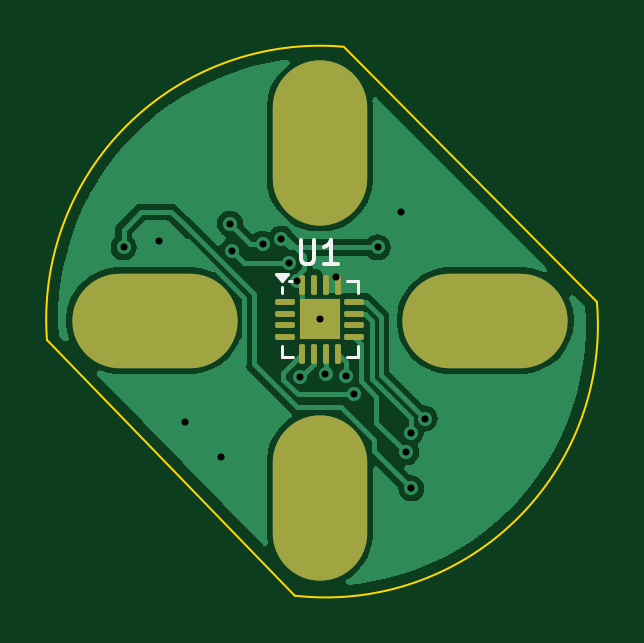
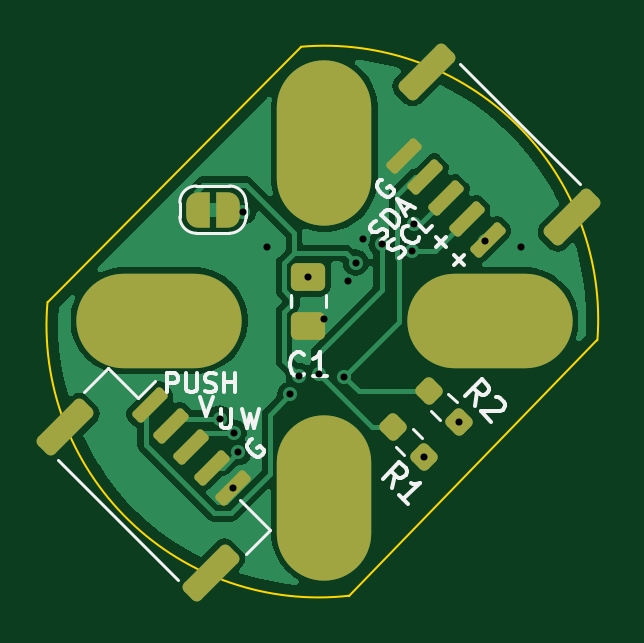
Circuit board: 11 layer files. Board 23.3 x 23.2 mm.
- bottom_copper: MagEncoder-B_Cu.gbr (33486 bytes)
- bottom_mask: MagEncoder-B_Mask.gbr (3403 bytes)
- paste: MagEncoder-B_Paste.gbr (2252 bytes)
- bottom_silk: MagEncoder-B_Silkscreen.gbr (12774 bytes)
- outline: MagEncoder-Edge_Cuts.gbr (749 bytes)
- top_copper: MagEncoder-F_Cu.gbr (25995 bytes)
- top_mask: MagEncoder-F_Mask.gbr (1910 bytes)
- paste: MagEncoder-F_Paste.gbr (1855 bytes)
- top_silk: MagEncoder-F_Silkscreen.gbr (1834 bytes)
- drill: MagEncoder-NPTH.drl (265 bytes)
- drill: MagEncoder-PTH.drl (923 bytes)

=== bottom_copper: MagEncoder-B_Cu.gbr (33486 bytes, source omitted) ===
=== bottom_mask: MagEncoder-B_Mask.gbr (3403 bytes, source withheld) ===
=== paste: MagEncoder-B_Paste.gbr (2252 bytes, source withheld) ===
=== bottom_silk: MagEncoder-B_Silkscreen.gbr (12774 bytes, source omitted) ===
=== outline: MagEncoder-Edge_Cuts.gbr ===
%TF.GenerationSoftware,KiCad,Pcbnew,8.0.7*%
%TF.CreationDate,2025-03-05T23:48:34-06:00*%
%TF.ProjectId,MagEncoder,4d616745-6e63-46f6-9465-722e6b696361,rev?*%
%TF.SameCoordinates,Original*%
%TF.FileFunction,Profile,NP*%
%FSLAX46Y46*%
G04 Gerber Fmt 4.6, Leading zero omitted, Abs format (unit mm)*
G04 Created by KiCad (PCBNEW 8.0.7) date 2025-03-05 23:48:34*
%MOMM*%
%LPD*%
G01*
G04 APERTURE LIST*
%TA.AperFunction,Profile*%
%ADD10C,0.100000*%
%TD*%
G04 APERTURE END LIST*
D10*
X134755372Y-96938165D02*
X145250000Y-107750000D01*
X158034221Y-95311536D02*
G75*
G02*
X145250000Y-107749998I-11475871J-994154D01*
G01*
X134755372Y-96938165D02*
G75*
G02*
X147308345Y-84512291I11552968J882485D01*
G01*
X147308345Y-84512292D02*
X158034221Y-95311536D01*
M02*

=== top_copper: MagEncoder-F_Cu.gbr (25995 bytes, source omitted) ===
=== top_mask: MagEncoder-F_Mask.gbr (1910 bytes, source withheld) ===
=== paste: MagEncoder-F_Paste.gbr (1855 bytes, source withheld) ===
=== top_silk: MagEncoder-F_Silkscreen.gbr ===
%TF.GenerationSoftware,KiCad,Pcbnew,8.0.7*%
%TF.CreationDate,2025-03-05T23:48:34-06:00*%
%TF.ProjectId,MagEncoder,4d616745-6e63-46f6-9465-722e6b696361,rev?*%
%TF.SameCoordinates,Original*%
%TF.FileFunction,Legend,Top*%
%TF.FilePolarity,Positive*%
%FSLAX46Y46*%
G04 Gerber Fmt 4.6, Leading zero omitted, Abs format (unit mm)*
G04 Created by KiCad (PCBNEW 8.0.7) date 2025-03-05 23:48:34*
%MOMM*%
%LPD*%
G01*
G04 APERTURE LIST*
%ADD10C,0.150000*%
%ADD11C,0.120000*%
G04 APERTURE END LIST*
D10*
X145488095Y-92704819D02*
X145488095Y-93514342D01*
X145488095Y-93514342D02*
X145535714Y-93609580D01*
X145535714Y-93609580D02*
X145583333Y-93657200D01*
X145583333Y-93657200D02*
X145678571Y-93704819D01*
X145678571Y-93704819D02*
X145869047Y-93704819D01*
X145869047Y-93704819D02*
X145964285Y-93657200D01*
X145964285Y-93657200D02*
X146011904Y-93609580D01*
X146011904Y-93609580D02*
X146059523Y-93514342D01*
X146059523Y-93514342D02*
X146059523Y-92704819D01*
X147059523Y-93704819D02*
X146488095Y-93704819D01*
X146773809Y-93704819D02*
X146773809Y-92704819D01*
X146773809Y-92704819D02*
X146678571Y-92847676D01*
X146678571Y-92847676D02*
X146583333Y-92942914D01*
X146583333Y-92942914D02*
X146488095Y-92990533D01*
D11*
%TO.C,U1*%
X144698345Y-94920687D02*
X144698345Y-94685687D01*
X144698345Y-97665687D02*
X144698345Y-97190687D01*
X145173345Y-94445687D02*
X144998345Y-94445687D01*
X145173345Y-97665687D02*
X144698345Y-97665687D01*
X147443345Y-94445687D02*
X147918345Y-94445687D01*
X147443345Y-97665687D02*
X147918345Y-97665687D01*
X147918345Y-94445687D02*
X147918345Y-94920687D01*
X147918345Y-97665687D02*
X147918345Y-97190687D01*
X144698345Y-94445687D02*
X144458345Y-94115687D01*
X144938345Y-94115687D01*
X144698345Y-94445687D01*
G36*
X144698345Y-94445687D02*
G01*
X144458345Y-94115687D01*
X144938345Y-94115687D01*
X144698345Y-94445687D01*
G37*
%TD*%
M02*

=== drill: MagEncoder-NPTH.drl ===
M48
; DRILL file {KiCad 8.0.7} date 2025-03-05T23:48:37-0600
; FORMAT={-:-/ absolute / inch / decimal}
; #@! TF.CreationDate,2025-03-05T23:48:37-06:00
; #@! TF.GenerationSoftware,Kicad,Pcbnew,8.0.7
; #@! TF.FileFunction,NonPlated,1,2,NPTH
FMAT,2
INCH
%
G90
G05
M30

=== drill: MagEncoder-PTH.drl ===
M48
; DRILL file {KiCad 8.0.7} date 2025-03-05T23:48:37-0600
; FORMAT={-:-/ absolute / inch / decimal}
; #@! TF.CreationDate,2025-03-05T23:48:37-06:00
; #@! TF.GenerationSoftware,Kicad,Pcbnew,8.0.7
; #@! TF.FileFunction,Plated,1,2,PTH
FMAT,2
INCH
; #@! TA.AperFunction,Plated,PTH,ViaDrill
T1C0.0118
; #@! TA.AperFunction,Plated,PTH,ComponentDrill
T2C0.0866
%
G90
G05
T1
X5.4331Y-3.6614
X5.4921Y-3.6516
X5.5356Y-3.9526
X5.5947Y-4.0116
X5.6102Y-3.622
X5.614Y-3.6675
X5.6651Y-3.6555
X5.6955Y-3.647
X5.7083Y-3.687
X5.7213Y-3.7178
X5.7269Y-3.8771
X5.7602Y-3.7817
X5.7695Y-3.8731
X5.7874Y-3.7106
X5.8029Y-3.8755
X5.817Y-3.9068
X5.8563Y-3.6614
X5.8957Y-3.6024
X5.9039Y-4.0031
X5.9114Y-3.9705
X5.9124Y-4.0634
X5.935Y-3.9469
T2
G00X5.4295Y-3.7837
M15
G01X5.5397Y-3.7837
M16
G05
G00X5.7602Y-3.4333
M15
G01X5.7602Y-3.5435
M16
G05
G00X5.7602Y-4.0238
M15
G01X5.7602Y-4.1341
M16
G05
G00X5.9806Y-3.7837
M15
G01X6.0909Y-3.7837
M16
G05
M30

